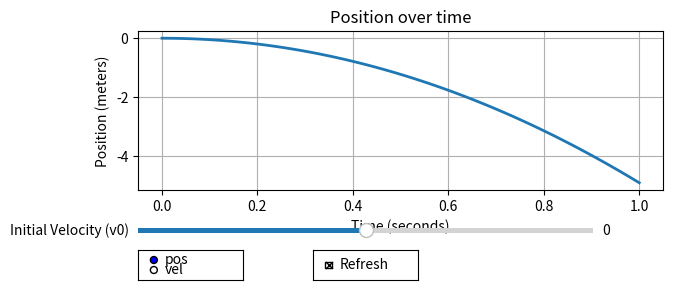

Recreate this plot in Python.
# [redacted]

import matplotlib.pyplot as plt
import numpy as np
from matplotlib.widgets import Slider, RadioButtons, CheckButtons

g = 9.8
f = lambda x: x**2

# Initial Parameters
v0_init = 0
val_init = "pos"

# Create the figure and axis
fig, ax = plt.subplots(figsize=(7, 3))
plt.subplots_adjust(left=0.15, bottom=0.35)

t = np.linspace(0, 1, 100)

# Initial plot
sol = -(g/2)*f(t) + v0_init*t
line, = ax.plot(t, sol, linewidth=2)
ax.set_xlabel("Time (seconds)")
ax.set_ylabel("Position (meters)")
ax.set_title("Position over time")
ax.grid(True)

# Create slider for v0
ax_v0 = plt.axes([0.15, 0.20, 0.65, 0.03])
slider_v0 = Slider(ax_v0, 'Initial Velocity (v0)', -5, 5, valinit=v0_init, valstep=0.1)

# Create radio buttons for pos/vel selection
ax_radio = plt.axes([0.15, 0.05, 0.15, 0.10])
radio = RadioButtons(ax_radio, ('pos', 'vel'))

# Create checkbox for refresh
ax_check = plt.axes([0.4, 0.05, 0.15, 0.10])
check = CheckButtons(ax_check, ['Refresh'], [True])


def plot_freefall_ypos(val=None):
    """Implements Euler's algorithm for a 1D projectile freefal model. Solves for a projectile
    with a initial velocity for a peovided time range"""
    
    v0 = slider_v0.val
    val = radio.value_selected
    refresh = check.get_status()[0]

    if not refresh:
        return
    
    if val == 'pos':
        sol = -(g/2)*f(t) + v0*t        #  f(t) = t**2.
        ax.set_title = "Position over time"
        ax.set_ylabel = "Position (meters)"
    elif val == 'vel':
        sol = v0 + (-g) * t
        ax.set_title = "Velocity over time "
        ax.set_ylabel = "Velocity (m/s)"

    line.set_ydata(sol)
    ax.relim()
    ax.autoscale_view()
    fig.canvas.draw_idle()

slider_v0.on_changed(plot_freefall_ypos)
radio.on_clicked(plot_freefall_ypos)
check.on_clicked(plot_freefall_ypos)

plt.show()

